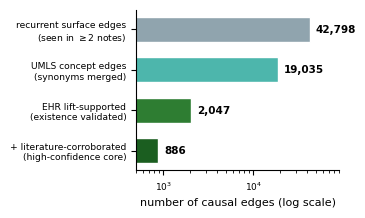

The matplotlib source for this figure: (Note: this script raises an exception after producing the figure.)
#!/usr/bin/env python3
"""Figure: the validation recipe funnel (edge counts through each stage) -> paper/fig_funnel.pdf"""
import matplotlib
matplotlib.use("Agg")
import matplotlib.pyplot as plt

OUT = "/media/lansu/Expansion/PHD/causal-kg/paper"
plt.rcParams.update({"font.size": 8, "font.family": "DejaVu Sans",
                     "axes.spines.top": False, "axes.spines.right": False})
stages = ["recurrent surface edges\n(seen in $\\geq$2 notes)",
          "UMLS concept edges\n(synonyms merged)",
          "EHR lift-supported\n(existence validated)",
          "+ literature-corroborated\n(high-confidence core)"]
vals = [42798, 19035, 2047, 886]
colors = ["#90a4ae", "#4db6ac", "#2e7d32", "#1b5e20"]

fig, ax = plt.subplots(figsize=(3.45, 2.05))
y = range(len(vals))[::-1]
ax.barh(list(y), vals, color=colors, height=0.62, edgecolor="white")
for yi, v in zip(y, vals):
    ax.text(v * 1.15, yi, f"{v:,}", va="center", ha="left", fontsize=7.5, fontweight="bold")
ax.set_yticks(list(y)); ax.set_yticklabels(stages, fontsize=6.6)
ax.set_xscale("log"); ax.set_xlim(500, 90000)
ax.set_xlabel("number of causal edges (log scale)")
ax.tick_params(axis="x", labelsize=6.5)
fig.tight_layout(pad=0.3)
fig.savefig(f"{OUT}/fig_funnel.pdf", bbox_inches="tight")
fig.savefig(f"{OUT}/fig_funnel.png", bbox_inches="tight", dpi=200)
print("wrote paper/fig_funnel.pdf")
